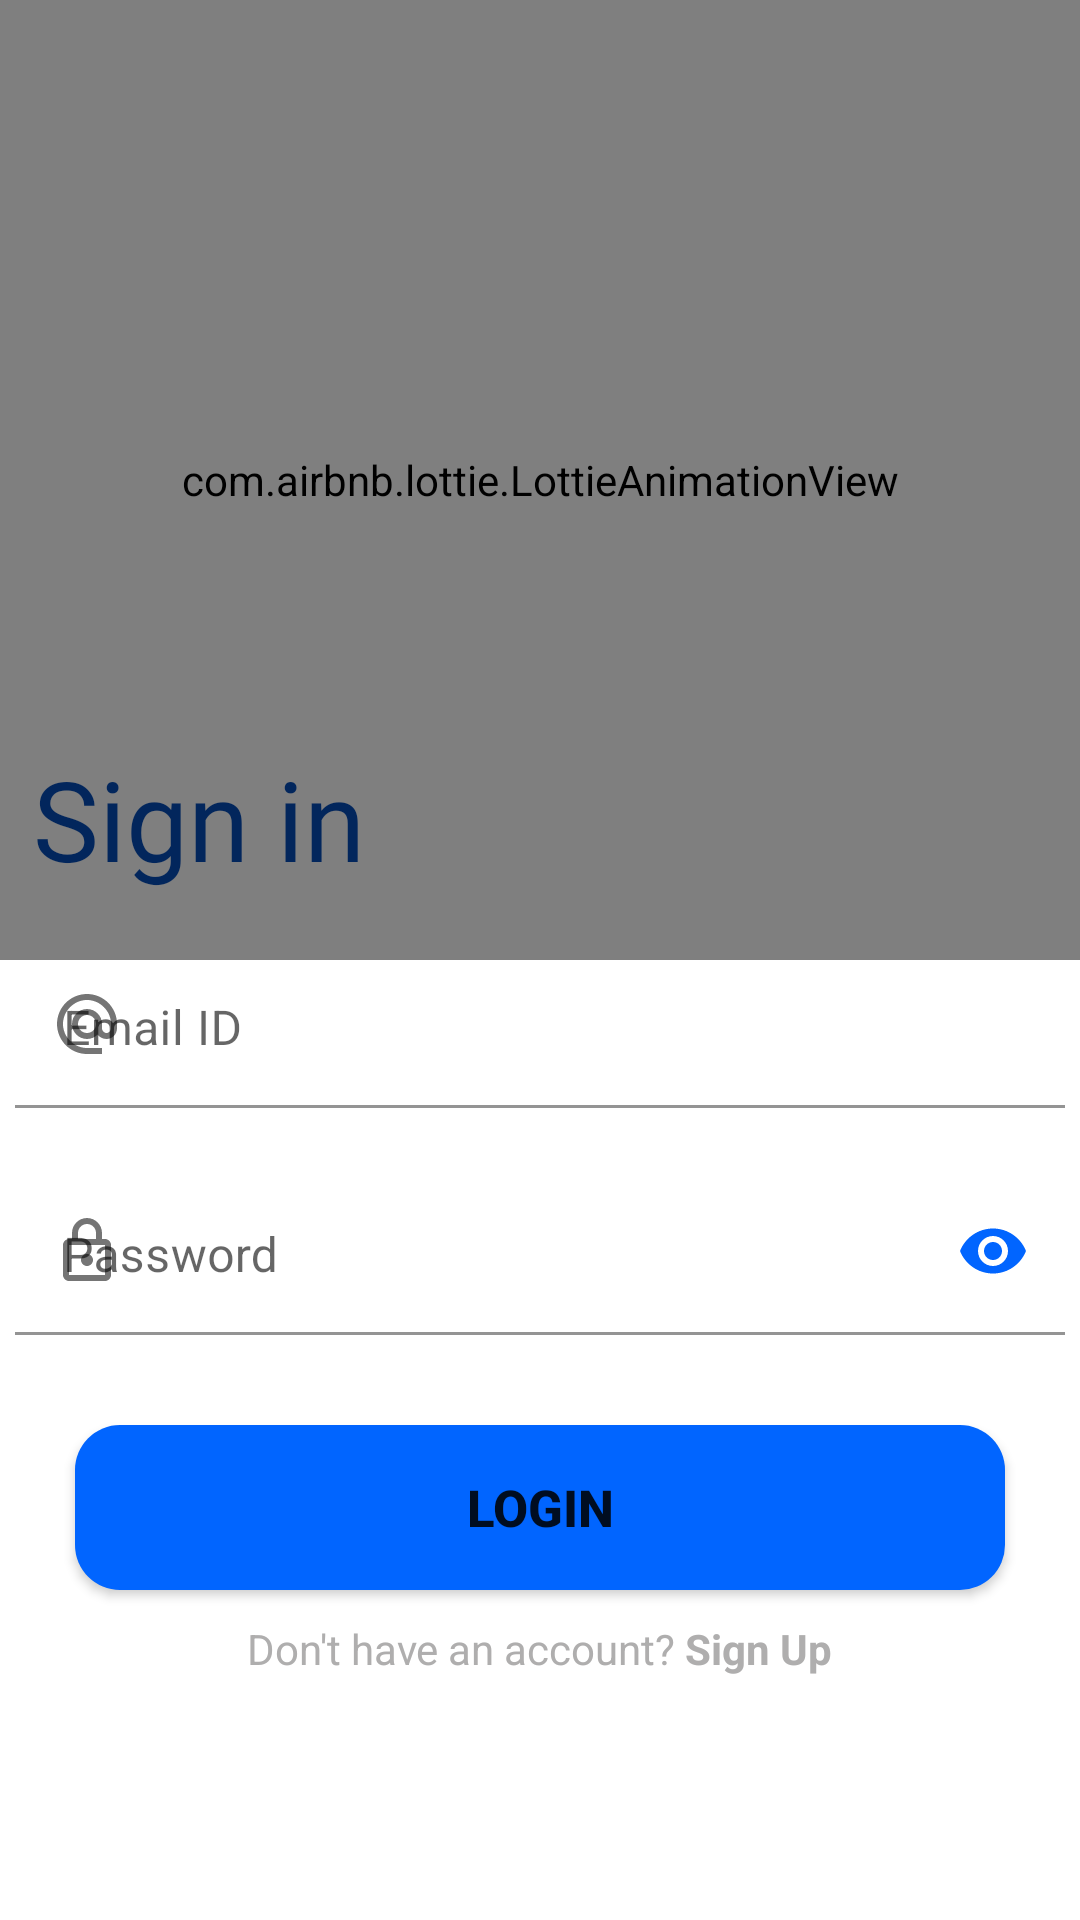

Android layout source for this screen:
<!-- AndroidManifest.xml: application theme Theme.ToDoListApp -->
<!-- res/layout/fragment_login.xml -->
<?xml version="1.0" encoding="utf-8"?>
<androidx.constraintlayout.widget.ConstraintLayout xmlns:android="http://schemas.android.com/apk/res/android"
    xmlns:app="http://schemas.android.com/apk/res-auto"
    xmlns:tools="http://schemas.android.com/tools"
    android:layout_width="match_parent"
    android:layout_height="match_parent"
    android:fitsSystemWindows="true"
    tools:context=".Fragments.LoginFragment">


    <com.airbnb.lottie.LottieAnimationView
        android:id="@+id/animation"
        android:layout_width="match_parent"
        android:layout_height="320dp"
        app:layout_constraintEnd_toEndOf="parent"
        app:layout_constraintStart_toStartOf="parent"
        app:layout_constraintTop_toTopOf="parent"
        app:lottie_autoPlay="true"
        app:lottie_loop="true"
        app:lottie_rawRes="@raw/login" />

    <LinearLayout
        android:layout_width="wrap_content"
        android:layout_height="wrap_content"
        android:layout_marginTop="7dp"
        android:layout_marginBottom="160dp"
        android:orientation="vertical"
        app:layout_constraintBottom_toBottomOf="parent"
        app:layout_constraintEnd_toEndOf="parent"
        app:layout_constraintHorizontal_bias="0.488"
        app:layout_constraintStart_toStartOf="parent"
        app:layout_constraintTop_toBottomOf="@+id/animation">

        <TextView
            android:layout_width="wrap_content"
            android:layout_height="wrap_content"
            android:layout_marginStart="6dp"
            android:layout_marginBottom="16dp"
            android:fontFamily="@font/baloo"
            android:text="Sign in"
            android:textColor="#02265C"
            android:textSize="37sp">

        </TextView>

        <com.google.android.material.textfield.TextInputLayout
            android:layout_width="350dp"
            android:layout_height="match_parent"
            android:layout_marginBottom="20dp"
            app:startIconDrawable="@drawable/baseline_alternate_email_24">

            <com.google.android.material.textfield.TextInputEditText
                android:id="@+id/etEmail"
                android:layout_width="match_parent"
                android:layout_height="wrap_content"
                android:background="@color/transparent"
                android:gravity="bottom"
                android:hint="Email ID"
                android:inputType="textEmailAddress" />

        </com.google.android.material.textfield.TextInputLayout>


        <com.google.android.material.textfield.TextInputLayout
            android:layout_width="350dp"
            android:layout_height="match_parent"
            app:passwordToggleEnabled="true"
            app:passwordToggleTint="@color/mainBlue"
            app:startIconDrawable="@drawable/outline_lock_24">

            <com.google.android.material.textfield.TextInputEditText
                android:id="@+id/etPass"
                android:layout_width="match_parent"
                android:layout_height="wrap_content"
                android:background="@color/transparent"
                android:gravity="bottom"
                android:hint="Password"
                android:inputType="textPassword" />
        </com.google.android.material.textfield.TextInputLayout>


        <Button
            android:id="@+id/btnLogin"
            android:layout_width="310dp"
            android:layout_height="55dp"
            android:layout_gravity="center"
            android:layout_marginTop="30dp"
            android:background="@drawable/button_bg"
            android:elevation="8dp"
            android:text="Login"
            android:textSize="17sp"
            android:textStyle="bold">

        </Button>

        <TextView
            android:id="@+id/tvSignUp"
            android:layout_width="wrap_content"
            android:layout_height="wrap_content"
            android:layout_marginTop="10dp"
            android:text="@string/don_t_have_an_account_sign_up"
            android:textColor="@color/hint"
            android:layout_gravity="center"/>


    </LinearLayout>


</androidx.constraintlayout.widget.ConstraintLayout>
<!-- resources referenced by this layout -->
<resources>
  <color name="hint">#AFAEAE</color>
  <color name="mainBlue">#0165ff</color>
  <color name="transparent">#00FFFFFF</color>
  <!-- drawable baseline_alternate_email_24 (drawable) -->
  <vector android:height="24dp" android:tint="#B1AFAF"
      android:viewportHeight="24" android:viewportWidth="24"
      android:width="24dp" xmlns:android="http://schemas.android.com/apk/res/android">
      <path android:fillColor="@android:color/white" android:pathData="M12,2C6.48,2 2,6.48 2,12s4.48,10 10,10h5v-2h-5c-4.34,0 -8,-3.66 -8,-8s3.66,-8 8,-8 8,3.66 8,8v1.43c0,0.79 -0.71,1.57 -1.5,1.57s-1.5,-0.78 -1.5,-1.57L17,12c0,-2.76 -2.24,-5 -5,-5s-5,2.24 -5,5 2.24,5 5,5c1.38,0 2.64,-0.56 3.54,-1.47 0.65,0.89 1.77,1.47 2.96,1.47 1.97,0 3.5,-1.6 3.5,-3.57L22,12c0,-5.52 -4.48,-10 -10,-10zM12,15c-1.66,0 -3,-1.34 -3,-3s1.34,-3 3,-3 3,1.34 3,3 -1.34,3 -3,3z"/>
  </vector>
  <!-- drawable button_bg (drawable) -->
  <?xml version="1.0" encoding="utf-8"?>
  <shape xmlns:android="http://schemas.android.com/apk/res/android">
  <corners android:radius="15dp"> </corners>
      <solid android:color="@color/mainBlue"> </solid>
  </shape>
  <!-- drawable outline_lock_24 (drawable) -->
  <vector android:height="24dp" android:tint="#B1AFAF"
      android:viewportHeight="24" android:viewportWidth="24"
      android:width="24dp" xmlns:android="http://schemas.android.com/apk/res/android">
      <path android:fillColor="@android:color/white" android:pathData="M18,8h-1L17,6c0,-2.76 -2.24,-5 -5,-5S7,3.24 7,6v2L6,8c-1.1,0 -2,0.9 -2,2v10c0,1.1 0.9,2 2,2h12c1.1,0 2,-0.9 2,-2L20,10c0,-1.1 -0.9,-2 -2,-2zM9,6c0,-1.66 1.34,-3 3,-3s3,1.34 3,3v2L9,8L9,6zM18,20L6,20L6,10h12v10zM12,17c1.1,0 2,-0.9 2,-2s-0.9,-2 -2,-2 -2,0.9 -2,2 0.9,2 2,2z"/>
  </vector>
  <string name="don_t_have_an_account_sign_up">Don\'t have an account? <b>Sign Up</b></string>
  <style name="Theme.ToDoListApp" parent="Theme.MaterialComponents.DayNight.NoActionBar">
          
          <item name="colorPrimary">@color/mainBlue</item>
          <item name="colorPrimaryVariant">@color/purple_700</item>
          <item name="colorOnPrimary">@color/white</item>
          
          <item name="colorSecondary">@color/teal_200</item>
          <item name="colorSecondaryVariant">@color/teal_700</item>
          <item name="colorOnSecondary">@color/black</item>
          
          <item name="android:statusBarColor">@color/transparent</item>
          
          <item name="bottomSheetDialogTheme">@style/AppBottomSheetDialogTheme</item>
      </style>
  <color name="purple_700">#FF3700B3</color>
  <color name="white">#FFFFFFFF</color>
  <color name="teal_200">#0165ff</color>
  <color name="teal_700">#FF018786</color>
  <color name="black">#FF000000</color>
  <style name="AppBottomSheetDialogTheme" parent="Theme.Design.Light.BottomSheetDialog">
          <item name="bottomSheetStyle">@style/AppModelStyle</item>
  
      </style>
  <style name="AppModelStyle" parent="Widget.Design.BottomSheet.Modal">
          <item name="android:background">@drawable/bottom_sheet_bg</item>
      </style>
  <!-- drawable bottom_sheet_bg (drawable) -->
  <?xml version="1.0" encoding="utf-8"?>
  <shape xmlns:android="http://schemas.android.com/apk/res/android"
      android:shape="rectangle">
      <corners android:topRightRadius="20dp"
          android:topLeftRadius="20dp">
      </corners>
      <solid android:color="@color/white"> </solid>
      <padding android:left="10dp"
          android:right="10dp"
          android:bottom="10dp"
          android:top="10dp">
  
      </padding>
  </shape>
</resources>
